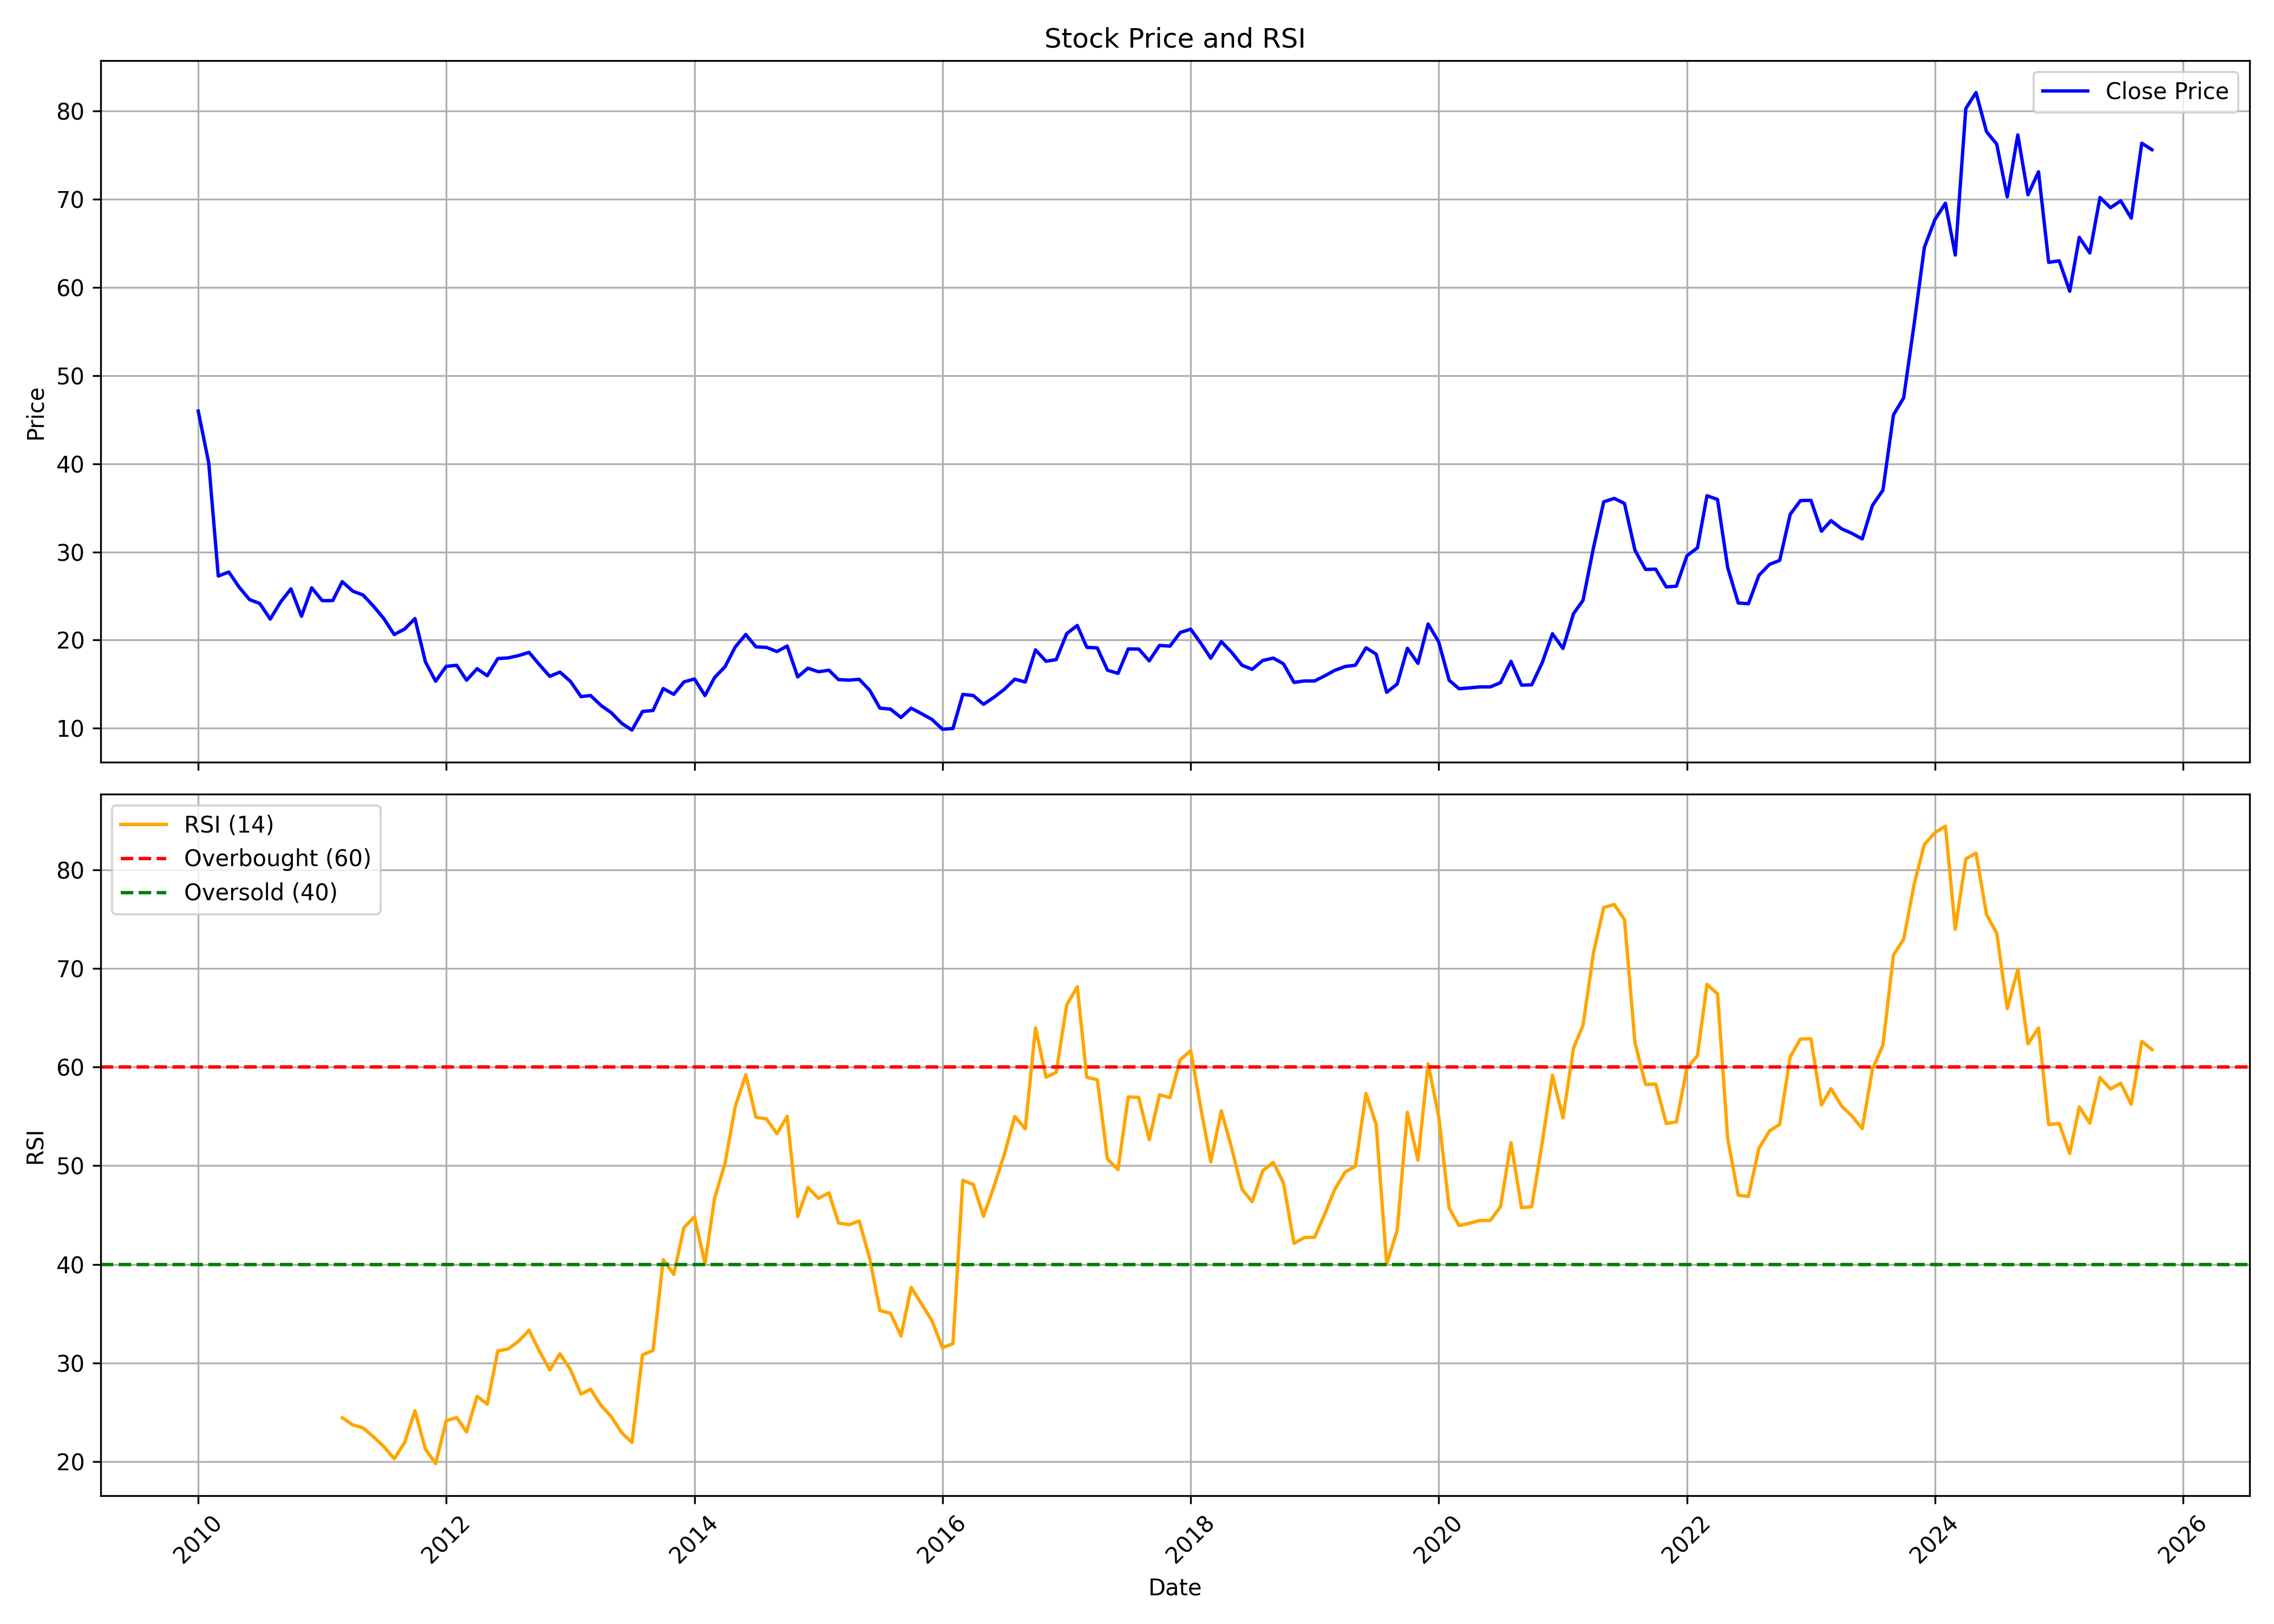

The table this chart was drawn from, first rows:
, date, symbol, open, high, low, close, volume, rsi
0, 2010-01-01, NMDC, 39.19, 52.79, 38.32, 45.97, 169566267, 
1, 2010-02-01, NMDC, 45.29, 47.5, 39.29, 40.07, 112477544, 
2, 2010-03-01, NMDC, 40.15, 41.54, 26.22, 27.27, 291528793, 
3, 2010-04-01, NMDC, 27.6, 28.96, 26.67, 27.72, 122226847, 
4, 2010-05-01, NMDC, 27.67, 28.02, 24.48, 26.03, 43812975, 
5, 2010-06-01, NMDC, 26.28, 26.28, 23.61, 24.59, 37982752, 
6, 2010-07-01, NMDC, 24.64, 25.4, 23.8, 24.16, 41156524, 
7, 2010-08-01, NMDC, 24.53, 25.41, 22.34, 22.39, 31424272, 
8, 2010-09-01, NMDC, 22.52, 25.92, 22.49, 24.35, 42342353, 
9, 2010-10-01, NMDC, 24.66, 27.83, 24.55, 25.81, 57616715, 
10, 2010-11-01, NMDC, 26.08, 27.78, 21.13, 22.71, 37105149, 
11, 2010-12-01, NMDC, 21.79, 26.11, 21.79, 25.93, 24682501, 
12, 2011-01-01, NMDC, 26.29, 26.62, 23.92, 24.48, 19222111, 
13, 2011-02-01, NMDC, 24.48, 25.82, 23.78, 24.48, 22433548, 
14, 2011-03-01, NMDC, 24.89, 26.95, 23.22, 26.63, 26798672, 24.46
15, 2011-04-01, NMDC, 26.68, 28.55, 25.34, 25.55, 23243569, 23.73
16, 2011-05-01, NMDC, 25.79, 27.99, 23.04, 25.12, 16420273, 23.43
17, 2011-06-01, NMDC, 25.4, 26.21, 23.21, 23.85, 13053401, 22.52
18, 2011-07-01, NMDC, 23.95, 25.09, 21.11, 22.46, 12930649, 21.54
19, 2011-08-01, NMDC, 22.66, 23.98, 19.14, 20.64, 25314760, 20.3
20, 2011-09-01, NMDC, 20.64, 23.87, 20.03, 21.26, 24863136, 21.97
21, 2011-10-01, NMDC, 21.33, 24.26, 20.37, 22.45, 15976652, 25.17
22, 2011-11-01, NMDC, 22.45, 23.85, 16.48, 17.52, 21881399, 21.27
23, 2011-12-01, NMDC, 18, 18.67, 12.93, 15.34, 27399967, 19.8
24, 2012-01-01, NMDC, 15.25, 18.04, 14.27, 17.02, 52507846, 24.15
25, 2012-02-01, NMDC, 17.2, 19.69, 16.41, 17.15, 45294587, 24.47
26, 2012-03-01, NMDC, 17.43, 18.22, 14.81, 15.45, 72749217, 23.03
27, 2012-04-01, NMDC, 15.07, 17.18, 15.07, 16.76, 23698510, 26.63
28, 2012-05-01, NMDC, 16.82, 17.17, 15.26, 15.96, 30903925, 25.83
29, 2012-06-01, NMDC, 16.03, 17.97, 15.69, 17.91, 23024897, 31.24
30, 2012-07-01, NMDC, 18.01, 19.47, 17.33, 17.98, 36651930, 31.42
31, 2012-08-01, NMDC, 17.84, 18.87, 17.2, 18.25, 33160833, 32.21
32, 2012-09-01, NMDC, 18.24, 19.32, 17.31, 18.61, 43384718, 33.33
33, 2012-10-01, NMDC, 18.93, 19.33, 17.16, 17.24, 25864747, 31.24
34, 2012-11-01, NMDC, 17.17, 18.36, 15.43, 15.9, 27214180, 29.3
35, 2012-12-01, NMDC, 16.3, 16.65, 14.88, 16.37, 691544080, 30.94
36, 2013-01-01, NMDC, 16.46, 16.95, 15.2, 15.32, 376086510, 29.32
37, 2013-02-01, NMDC, 15.37, 15.57, 13.28, 13.59, 234425182, 26.85
38, 2013-03-01, NMDC, 13.78, 14.9, 12.81, 13.72, 287638515, 27.35
39, 2013-04-01, NMDC, 13.81, 13.85, 12.2, 12.59, 217374186, 25.71
40, 2013-05-01, NMDC, 12.59, 13.17, 11.48, 11.77, 191803890, 24.57
41, 2013-06-01, NMDC, 11.71, 11.89, 9.88, 10.56, 208331358, 22.93
42, 2013-07-01, NMDC, 10.64, 11.06, 9.519, 9.8, 139543377, 21.95
43, 2013-08-01, NMDC, 9.82, 12.24, 9.279, 11.91, 357832689, 30.83
44, 2013-09-01, NMDC, 11.91, 12.87, 11.69, 12.02, 243101514, 31.27
45, 2013-10-01, NMDC, 12.6, 14.79, 12.29, 14.51, 301230812, 40.47
46, 2013-11-01, NMDC, 14.52, 15.32, 12.87, 13.85, 184606463, 38.98
47, 2013-12-01, NMDC, 14.27, 15.67, 14.14, 15.26, 195743342, 43.73
48, 2014-01-01, NMDC, 15.29, 15.8, 14.52, 15.59, 257137917, 44.83
49, 2014-02-01, NMDC, 15.56, 16.02, 13.53, 13.71, 202546208, 40.08
50, 2014-03-01, NMDC, 14.42, 16.03, 13.92, 15.75, 184765285, 46.67
51, 2014-04-01, NMDC, 15.86, 17.39, 15.48, 16.99, 179086592, 50.25
52, 2014-05-01, NMDC, 16.99, 21.41, 16.66, 19.23, 361230443, 56
53, 2014-06-01, NMDC, 19.57, 22.17, 19.28, 20.64, 295662654, 59.21
54, 2014-07-01, NMDC, 20.6, 21.23, 17.95, 19.23, 232560378, 54.92
55, 2014-08-01, NMDC, 19.11, 20.26, 18.9, 19.18, 122371905, 54.74
56, 2014-09-01, NMDC, 19.14, 21.24, 17.74, 18.71, 236055047, 53.26
57, 2014-10-01, NMDC, 18.92, 19.66, 16.92, 19.33, 168247275, 55
58, 2014-11-01, NMDC, 19.45, 19.58, 15.75, 15.83, 216661877, 44.85
59, 2014-12-01, NMDC, 16.21, 17.12, 15.32, 16.82, 226684601, 47.79
... 130 more rows
